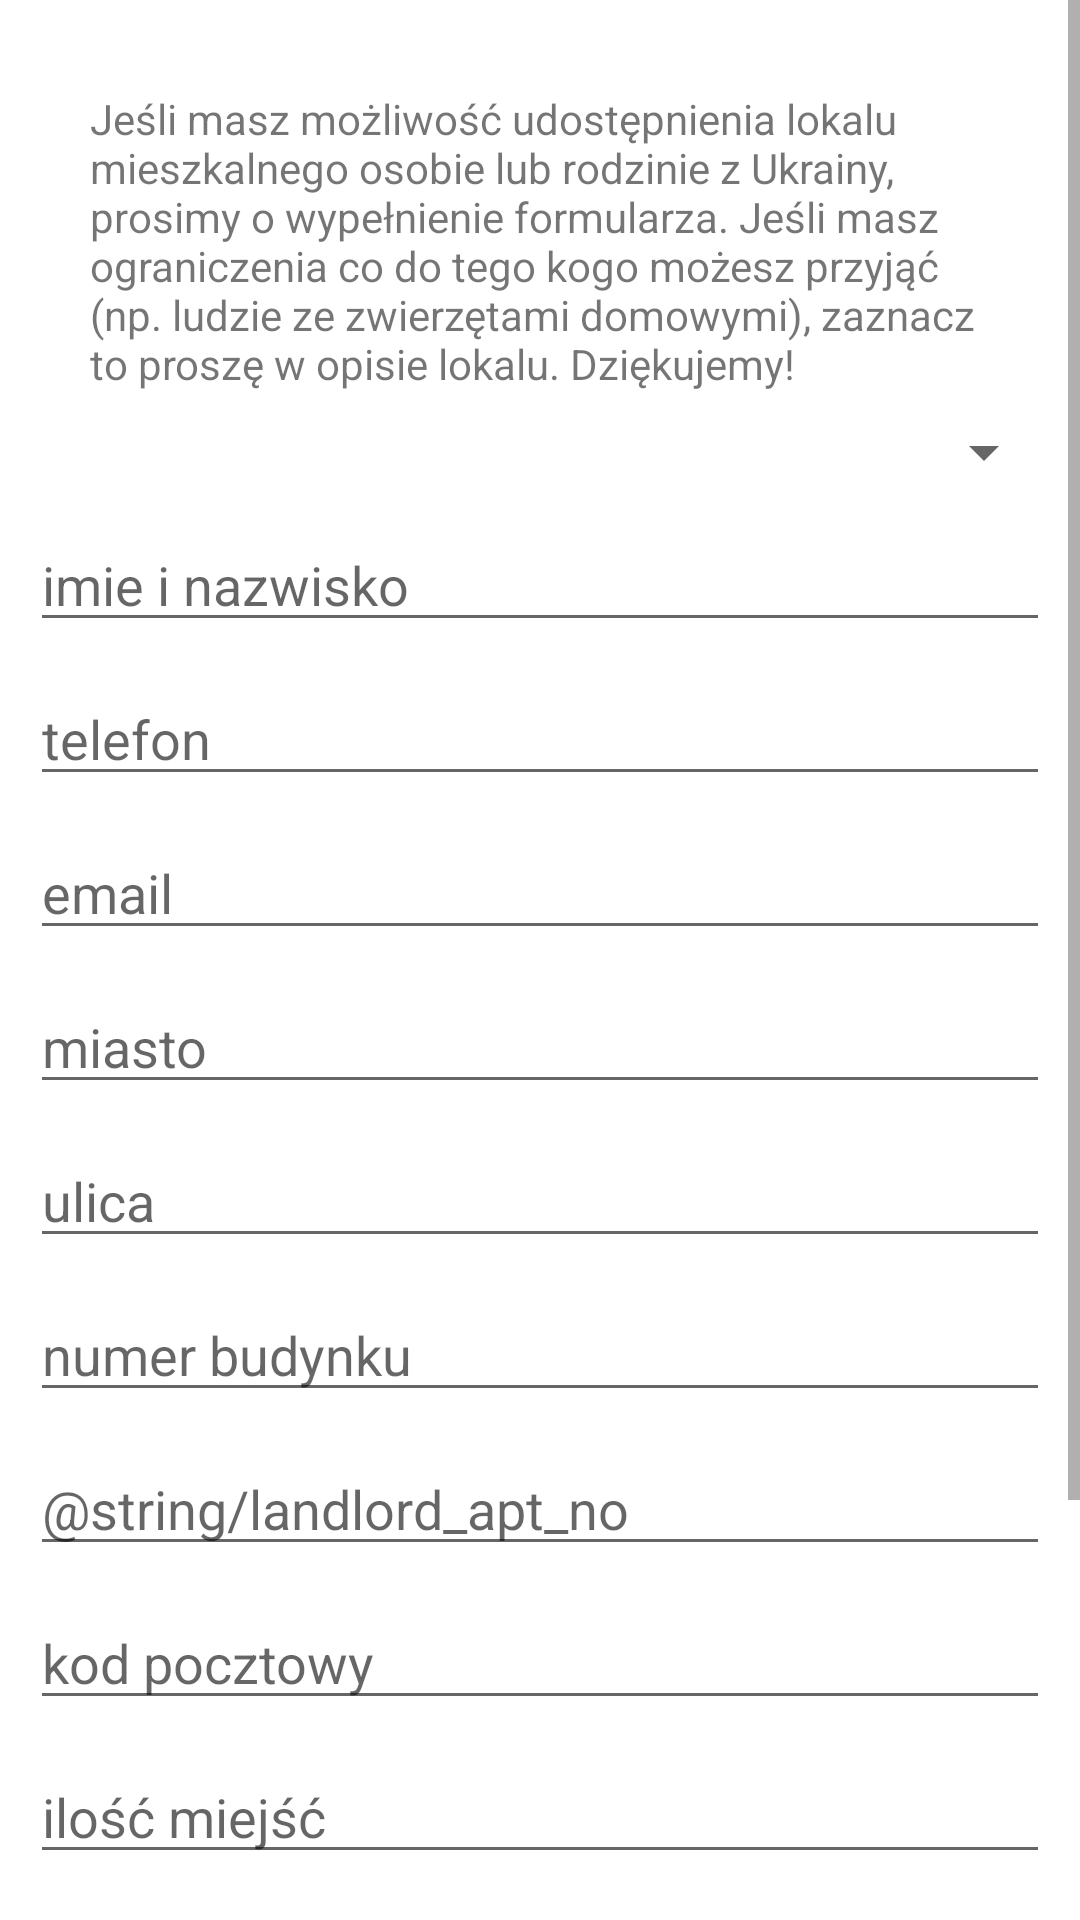

Write the Android layout XML for this screen, with the resource values it uses.
<!-- AndroidManifest.xml: application theme Theme.Apartments -->
<!-- res/layout/activity_offer_apartment.xml -->
<?xml version="1.0" encoding="utf-8"?>
<ScrollView xmlns:android="http://schemas.android.com/apk/res/android"
    xmlns:app="http://schemas.android.com/apk/res-auto"
    xmlns:tools="http://schemas.android.com/tools"
    android:layout_width="match_parent"
    android:layout_height="match_parent"
    tools:context=".OfferApartmentActivity">

    <androidx.constraintlayout.widget.ConstraintLayout
        android:layout_width="match_parent"
        android:layout_height="wrap_content">

        <TextView
            android:id="@+id/text_id"
            android:layout_width="match_parent"
            android:layout_height="wrap_content"
            android:layout_margin="30dp"
            android:text="@string/textWstup"
            app:layout_constraintTop_toTopOf="parent" />

        <Spinner
            android:id="@+id/county_name"
            android:layout_width="match_parent"
            android:layout_height="wrap_content"
            android:layout_margin="8dp"
            android:ems="10"
            android:prompt="@string/county_name"
            android:spinnerMode="dialog"
            app:layout_constraintEnd_toEndOf="parent"
            app:layout_constraintStart_toStartOf="parent"
            app:layout_constraintTop_toBottomOf="@+id/text_id" />

        <EditText
            android:id="@+id/landlord_name"
            android:layout_width="match_parent"
            android:layout_height="wrap_content"
            android:layout_margin="10dp"
            android:ems="10"
            android:hint="@string/name"
            app:layout_constraintEnd_toEndOf="parent"
            app:layout_constraintStart_toStartOf="parent"
            app:layout_constraintTop_toBottomOf="@id/county_name" />

        <EditText
            android:id="@+id/landlord_phone"
            android:layout_width="match_parent"
            android:layout_height="wrap_content"
            android:layout_margin="10dp"
            android:ems="10"
            android:hint="@string/landlord_phone"
            android:inputType="phone"
            app:layout_constraintEnd_toEndOf="parent"
            app:layout_constraintStart_toStartOf="parent"
            app:layout_constraintTop_toBottomOf="@id/landlord_name" />

        <EditText
            android:id="@+id/landlord_email"
            android:layout_width="match_parent"
            android:layout_height="wrap_content"
            android:layout_margin="10dp"
            android:ems="10"
            android:hint="@string/landlord_email"
            android:inputType="textEmailAddress"
            app:layout_constraintEnd_toEndOf="parent"
            app:layout_constraintStart_toStartOf="parent"
            app:layout_constraintTop_toBottomOf="@id/landlord_phone" />

        <EditText
            android:id="@+id/city"
            android:layout_width="match_parent"
            android:layout_height="wrap_content"
            android:layout_margin="10dp"
            android:ems="10"
            android:hint="@string/city"
            app:layout_constraintEnd_toEndOf="parent"
            app:layout_constraintStart_toStartOf="parent"
            app:layout_constraintTop_toBottomOf="@id/landlord_email" />

        <EditText
            android:id="@+id/landlord_street"
            android:layout_width="match_parent"
            android:layout_height="wrap_content"
            android:layout_margin="10dp"
            android:ems="10"
            android:hint="@string/landlord_street"
            app:layout_constraintEnd_toEndOf="parent"
            app:layout_constraintStart_toStartOf="parent"
            app:layout_constraintTop_toBottomOf="@id/city" />

        <EditText
            android:id="@+id/landlord_street_number"
            android:layout_width="match_parent"
            android:layout_height="wrap_content"
            android:layout_margin="10dp"
            android:ems="10"
            android:hint="@string/landlord_street_no"
            app:layout_constraintEnd_toEndOf="parent"
            app:layout_constraintStart_toStartOf="parent"
            app:layout_constraintTop_toBottomOf="@id/landlord_street" />

        <EditText
            android:id="@+id/landlord_apt_number"
            android:layout_width="match_parent"
            android:layout_height="wrap_content"
            android:layout_margin="10dp"
            android:ems="10"
            android:hint="@string/landlord_apt_no"
            app:layout_constraintEnd_toEndOf="parent"
            app:layout_constraintStart_toStartOf="parent"
            app:layout_constraintTop_toBottomOf="@id/landlord_street_number" />

        <EditText
            android:id="@+id/zip"
            android:layout_width="match_parent"
            android:layout_height="wrap_content"
            android:layout_margin="10dp"
            android:ems="10"
            android:hint="@string/zip"
            android:inputType="phone"
            app:layout_constraintEnd_toEndOf="parent"
            app:layout_constraintStart_toStartOf="parent"
            app:layout_constraintTop_toBottomOf="@id/landlord_apt_number" />


        <EditText
            android:id="@+id/places_amount"
            android:layout_width="match_parent"
            android:layout_height="wrap_content"
            android:layout_margin="10dp"
            android:hint="@string/places_amount"
            android:inputType="number"
            app:layout_constraintEnd_toEndOf="parent"
            app:layout_constraintStart_toStartOf="parent"
            app:layout_constraintTop_toBottomOf="@id/zip" />

        <EditText
            android:id="@+id/description"
            android:layout_width="match_parent"
            android:layout_height="wrap_content"
            android:layout_margin="10dp"
            android:ems="10"
            android:gravity="top|start"
            android:hint="@string/description"
            android:inputType="textMultiLine"
            android:lines="4"
            android:maxLength="140"
            android:maxLines="10"
            app:layout_constraintEnd_toEndOf="parent"
            app:layout_constraintHorizontal_bias="0.473"
            app:layout_constraintStart_toStartOf="parent"
            app:layout_constraintTop_toBottomOf="@id/places_amount" />

        <ImageView
            android:id="@+id/logo"
            android:layout_width="80dp"
            android:layout_height="80dp"
            android:contentDescription="@string/my_image_description"
            android:src="@drawable/logo"
            app:layout_constraintStart_toStartOf="parent"
            app:layout_constraintTop_toBottomOf="@+id/description" />

        <Button
            android:id="@+id/button_id"
            android:layout_width="wrap_content"
            android:layout_height="wrap_content"
            android:text="@string/button"
            app:layout_constraintEnd_toEndOf="parent"
            app:layout_constraintStart_toStartOf="parent"
            app:layout_constraintTop_toBottomOf="@+id/description" />

    </androidx.constraintlayout.widget.ConstraintLayout>
</ScrollView>
<!-- resources referenced by this layout -->
<resources>
  <!-- drawable logo: png bitmap (drawable, 11825 bytes) -->
  <string name="button">wyślij</string>
  <string name="city">miasto</string>
  <string name="county_name">wojewodztwo</string>
  <string name="description">opis miejsca zamieszkania</string>
  <string name="landlord_email">email</string>
  <string name="landlord_phone">telefon</string>
  <string name="landlord_street">ulica</string>
  <string name="landlord_street_no">numer budynku</string>
  <string name="my_image_description">u-logo</string>
  <string name="name">imie i nazwisko</string>
  <string name="places_amount">ilość miejść</string>
  <string name="textWstup">Jeśli masz możliwość udostępnienia lokalu mieszkalnego osobie lub rodzinie z Ukrainy, prosimy o wypełnienie formularza. Jeśli masz ograniczenia co do tego kogo możesz przyjąć (np. ludzie ze zwierzętami domowymi), zaznacz to proszę w opisie lokalu. Dziękujemy!</string>
  <string name="zip">kod pocztowy</string>
  <style name="Theme.Apartments" parent="Theme.MaterialComponents.DayNight.DarkActionBar">
          
          <item name="colorPrimary">@color/purple_500</item>
          <item name="colorPrimaryVariant">@color/purple_700</item>
          <item name="colorOnPrimary">@color/white</item>
          
          <item name="colorSecondary">@color/teal_200</item>
          <item name="colorSecondaryVariant">@color/teal_700</item>
          <item name="colorOnSecondary">@color/black</item>
          
          <item name="android:statusBarColor" tools:targetApi="l">?attr/colorPrimaryVariant</item>
          
      </style>
  <!-- not gathered from this repository: default colours our renderer supplied (Android Studio template values) -->
  <color name="purple_500">#FF6200EE</color>
  <color name="purple_700">#FF3700B3</color>
  <color name="teal_200">#FF03DAC5</color>
  <color name="teal_700">#FF018786</color>
  <color name="black">#FF000000</color>
  <color name="white">#FFFFFFFF</color>
</resources>
